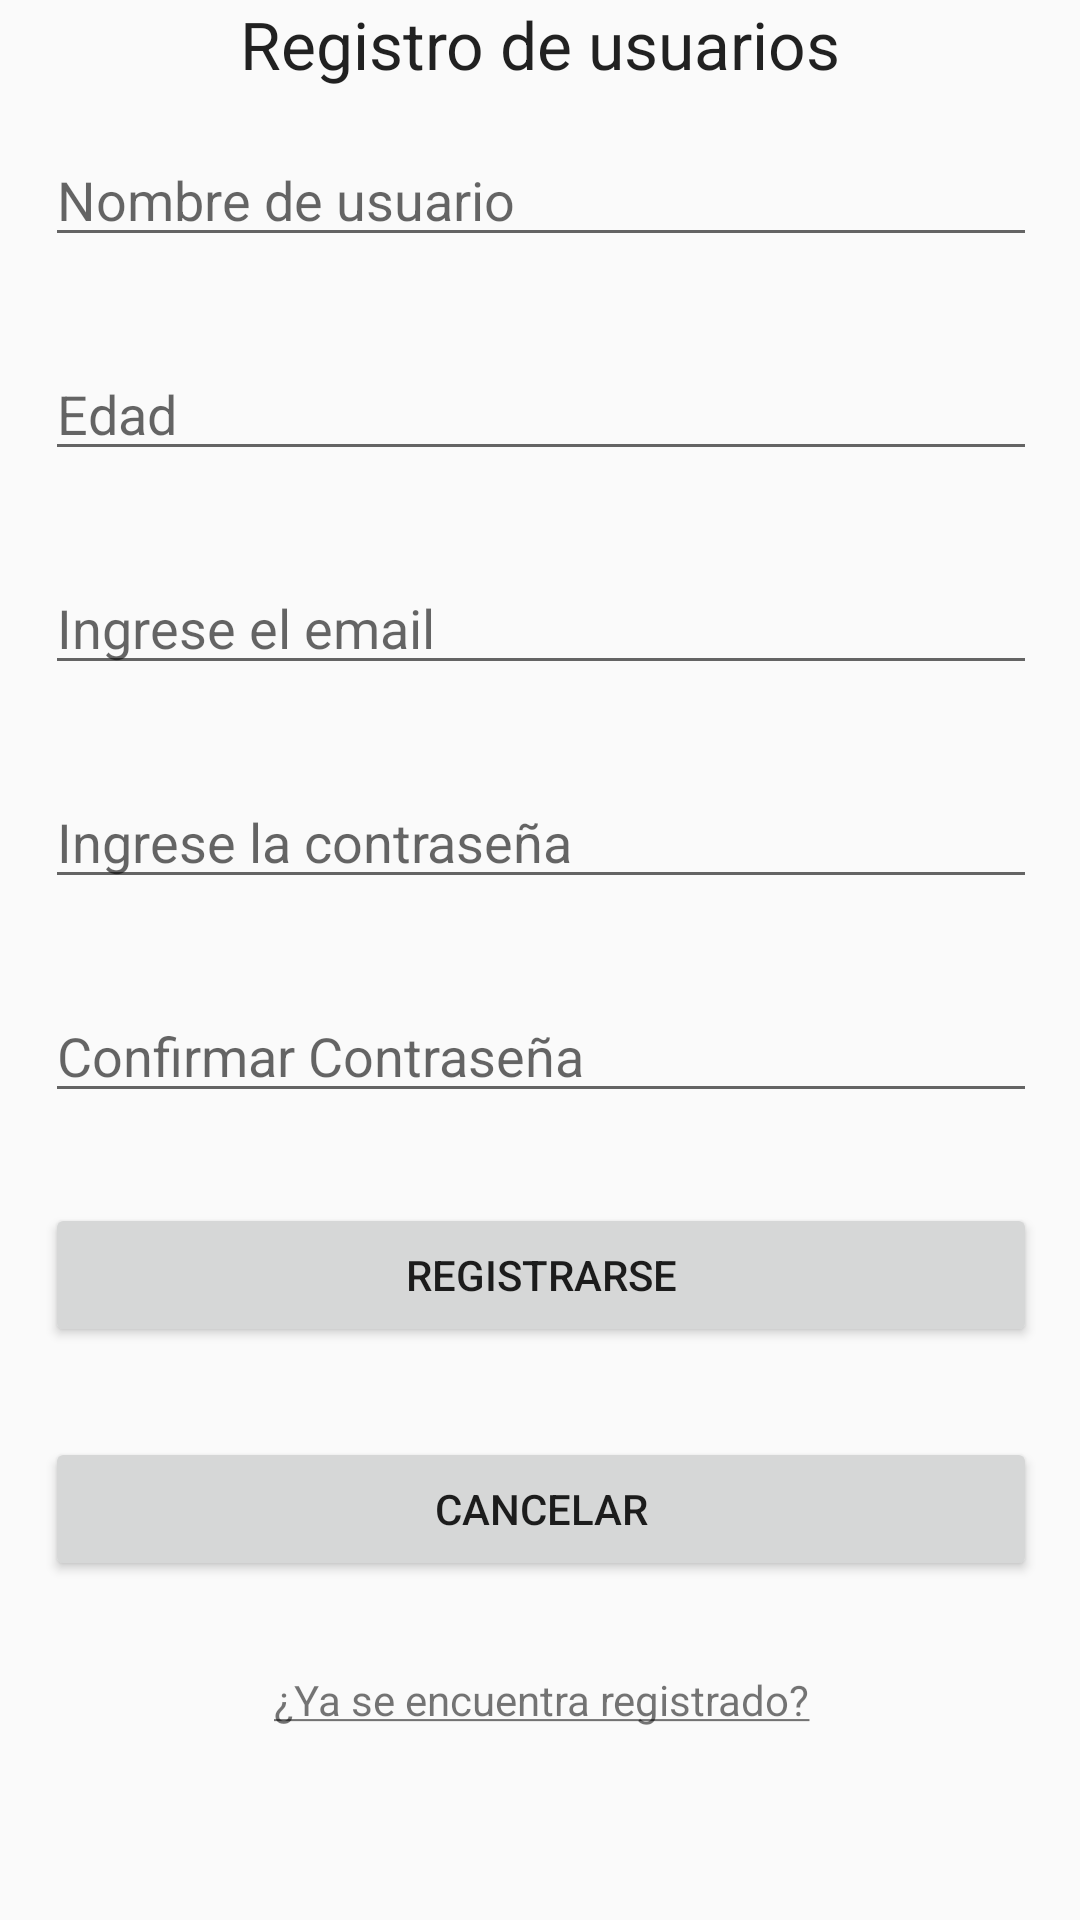

Write the Android layout XML for this screen, with the resource values it uses.
<!-- AndroidManifest.xml: application theme AppTheme -->
<!-- res/layout/activity_main.xml -->
<?xml version="1.0" encoding="utf-8"?>
<ScrollView xmlns:android="http://schemas.android.com/apk/res/android"
    xmlns:tools="http://schemas.android.com/tools"
    android:layout_width="match_parent"
    android:layout_height="match_parent"
    android:orientation="vertical"
    android:paddingBottom="@dimen/activity_vertical_margin"
    android:paddingLeft="@dimen/activity_horizontal_margin"
    android:paddingRight="@dimen/activity_horizontal_margin"
    android:paddingTop="@dimen/activity_vertical_margin"
    tools:context="co.edu.udea.compumovil.gr05_20171.lab4.MainActivity"
    >

    <LinearLayout
        android:layout_centerVertical="true"
        android:layout_width="match_parent"
        android:layout_height="wrap_content"
        android:orientation="vertical"
        android:weightSum="1">


        <TextView
            android:layout_width="wrap_content"
            android:layout_height="wrap_content"
            android:textAppearance="?android:attr/textAppearanceLarge"
            android:text="Registro de usuarios"
            android:id="@+id/textView"
            android:layout_gravity="center_horizontal" />

        <EditText android:id="@+id/etUserRegister"
            android:layout_width="match_parent"
            android:layout_height="wrap_content"
            android:inputType="textPersonName"
            android:hint="Nombre de usuario"
            android:layout_margin="15dp"
          />

        <EditText android:id="@+id/etDateRegister"
            android:layout_width="match_parent"
            android:layout_height="wrap_content"
            android:inputType="textPersonName"
            android:hint="Edad"
            android:layout_margin="15dp"/>

        <EditText
            android:id="@+id/editTextEmail"
            android:layout_width="match_parent"
            android:layout_height="wrap_content"
            android:layout_margin="15dp"
            android:hint="Ingrese el email"
            android:inputType="textEmailAddress"
            android:typeface="normal" />

        <EditText
            android:id="@+id/editTextPassword"
            android:layout_width="match_parent"
            android:layout_height="wrap_content"
            android:layout_margin="15dp"
            android:hint="Ingrese la contraseña"
            android:inputType="textPassword"
            android:textAppearance="@style/TextAppearance.AppCompat"
            android:textIsSelectable="false"
            android:textSize="18sp" />

        <EditText
            android:id="@+id/etPasswordConfirmer"
            android:layout_width="match_parent"
            android:layout_height="wrap_content"
            android:layout_margin="15dp"
            android:hint="Confirmar Contraseña"
            android:inputType="textPassword"
            android:textAppearance="@style/TextAppearance.AppCompat"
            android:textIsSelectable="false"
            android:textSize="18sp" />


        <Button
            android:id="@+id/buttonSignup"
            android:layout_width="match_parent"
            android:layout_height="wrap_content"
            android:layout_margin="15dp"
            android:text="Registrarse" />
        <Button
            android:id="@+id/buttonCancelar"
            android:layout_width="match_parent"
            android:layout_height="wrap_content"
            android:layout_margin="15dp"
            android:text="Cancelar" />


        <TextView
            android:id="@+id/textViewSignin"
            android:text="@string/textViewSignin"
            android:textAlignment="center"
            android:layout_margin="15dp"
            android:layout_width="match_parent"
            android:layout_height="wrap_content" />



            </LinearLayout>

       </ScrollView>
<!-- resources referenced by this layout -->
<resources>
  <string name="textViewSignin"><u>¿Ya se encuentra registrado?</u></string>
  <style name="AppTheme" parent="Theme.AppCompat.Light.DarkActionBar">
          
          <item name="colorPrimary">@color/colorPrimary</item>
          <item name="colorPrimaryDark">@color/colorPrimaryDark</item>
          <item name="colorAccent">@color/colorAccent</item>
      </style>
  <!-- not gathered from this repository: default colours our renderer supplied (Android Studio template values) -->
  <color name="colorPrimary">#FF6200EE</color>
  <color name="colorPrimaryDark">#FF3700B3</color>
  <color name="colorAccent">#FF03DAC5</color>
</resources>
